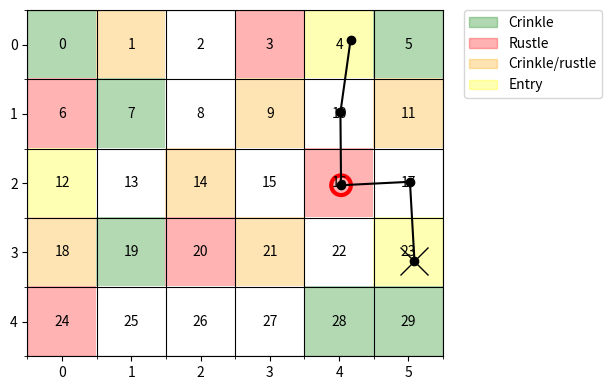

Generate this figure with matplotlib:
import numpy as np
import matplotlib.pyplot as plt
from matplotlib.colors import ListedColormap
import matplotlib.patches as mpatches

class Environment():

    def __init__(self, G, theta = [0.9,0.8]):
        '''
            Environment.

            Parameters
            ----------

            G : array_like(int, ndim=2) of shape (n_rows,n_columns)
                Specifies a grid where G[j,k] = entry & sound1 & sound2

            theta : array_like(float, ndim=1)
                Specifies the grid dynamics (acoustics)

        '''
        # Grid
        self.G = G

        # Grid shape
        self.n_rows = G.shape[0]
        self.n_cols = G.shape[1]
        self.n_states = self.n_cols * self.n_rows

        # State space - tile number representation
        self.labels = np.arange(1,self.n_states+1)
        self.obs = np.arange(2)

        # Setting Observation Matrix
        self.theta = theta

        # Set State Transition Matrix (and Prior Vector and Observation Matrix)
        self.P_S = np.zeros((self.n_states,self.n_states))
        self.P_1 = np.zeros(self.n_states)
        self.d_obs = len(theta)
        theta = np.array(theta)
        Theta = np.vstack((1 - theta, theta)).T
        self.P_O = np.zeros((self.n_states,self.d_obs,2))
        for s in range(self.n_states):
            i,j = divmod(s, self.n_cols) 
            if self.G[i,j] > 3:
                self.P_1[s] = 1
            # By default, P(0 = 0) = 1
            self.P_O[s,0] = [1,0]
            self.P_O[s,1] = [1,0]
            if self.G[i,j] == 2 or self.G[i,j] == 3:
                self.P_O[s,0] = Theta[0]
            if self.G[i,j] == 1 or self.G[i,j] == 3:
                self.P_O[s,1] = Theta[1]
            if i > 0:
                self.P_S[s,s-self.n_cols] = 1
            if i < self.n_rows - 1:
                self.P_S[s,s+self.n_cols] = 1
            if j > 0:
                self.P_S[s,s-1] = 1
            if j < self.n_cols - 1 and s < self.n_states - 1:
                self.P_S[s,s+1] = 1
            self.P_S[s,:] = self.P_S[s,:] / sum(self.P_S[s,:])

            assert(sum(self.P_S[s]) == 1)
            assert(sum(self.P_O[s,0]) == 1)
            assert(sum(self.P_O[s,1]) == 1)
        self.P_1 = self.P_1 / sum(self.P_1)

    def rwd(self, s, a):
        '''
            Reward function r(s, a) of taking action a when in state s

            Parameters
            ----------
            s : int
                true state (tile which containts the object)
            a : int
                estimated state

            Returns
            -------
            float
                reward obtained from taking action a given state s
        '''
        return (s==a)

    def step(self, _s=None):
        ''' Step to the state, given prev state _s.

            Paramaters
            ----------

            _s : int
                prev state

            Returns
            -------

            s : int
                next state
            o : array_like (2)
                corresponding observation
        '''

        # Generate a state s' ~ p( . | s)

        if _s is None:
            s = np.random.choice(self.n_states,p=self.P_1)
        else:
            s = np.random.choice(self.n_states,p=self.P_S[_s,:])

        # Generate an observation o' ~ p(. | s')
        
        o = np.zeros(self.d_obs)
        for j in range(self.d_obs):
            w = self.P_O[s,j]
            #print("P(O | s=%s) = %s" % (str(s),str(self.P_O[s,j,:])))
            o[j] = np.random.choice(self.d_obs,p=w)

        return s, o


    def tile2cell(self, s):
        return divmod(s, self.n_cols) 

    def render(self, y_seq=None, x_seq=None, dgrid=None, a_star=None, paths=[], title=None, add_legend=True, output_fname=None):
        '''
            Plot a visual representation of the environment.

            Parameters
            ----------

            y_seq : numpy array (dtype=int)
                a path (e.g., [1,3,1,2])

            x_seq :
                observations associated with the path

            dgrid : shape like self.G
                contains values (e.g., probabilities) to show in each tile

            a_star : int
                the optimal action

            title : str
                a title for the plot

        '''

        fig, ax = plt.subplots(figsize=[8,4])

        colors = {
            0 : "white",    # nothing
            1 : "green",    # sound 1
            2 : "red",      # sound 2
            3 : "orange",   # sound 1 + 2
            4 : "yellow"    # entry
        }
        labels = ['', 'Crinkle', 'Rustle', 'Crinkle/rustle', 'Entry']

        # Plot the tiles in the room ...

        if dgrid is None:
            # ... as a visual representation
            im = ax.imshow(self.G, cmap=ListedColormap(list(colors.values())), alpha=0.3)
            patches = [mpatches.Patch(color=colors[i], alpha=0.3, label=labels[i]) for i in [1,2,3,4]]
            if add_legend:
                plt.legend(handles=patches, bbox_to_anchor=(1.05, 1), loc=2, borderaxespad=0. )
        else:
            # ... as a probability mass function
            im = ax.imshow(dgrid.reshape(self.n_rows,self.n_cols), cmap=plt.cm.Reds)

        # Plot the path, alongside the observations generated by that path, and the optimal action.

        if y_seq is not None:

            # Draw the path
            T = len(y_seq)
            y_coords = np.array([self.tile2cell(y_t)[0] for y_t in y_seq]) + np.random.randn(T)*0.1
            x_coords = np.array([self.tile2cell(y_t)[1] for y_t in y_seq]) + np.random.randn(T)*0.1
            ax.plot(x_coords,y_coords,"ko-")
            ax.plot(x_coords[-1],y_coords[-1],"kx",markersize=20)

            # Draw the action (i.e., target tile)
            if a_star is not None:
                y_coord = self.tile2cell(a_star)[0]
                x_coord = self.tile2cell(a_star)[1]
                ax.plot(x_coord,y_coord,"m+",markersize=15)

            # Draw the sounds (observations)
            if x_seq is not None:
                ax.scatter(np.array(x_coords)[x_seq[:, 0] > 0], np.array(y_coords)[x_seq[:, 0] > 0], marker='o', s=200, facecolors='none', linewidths=3, edgecolors=colors[2])
                ax.scatter(np.array(x_coords)[x_seq[:, 1] > 0], np.array(y_coords)[x_seq[:, 1] > 0], marker='o', s=400, facecolors='none', linewidths=3, edgecolors=colors[1])


        for path in paths:
            # Draw the path
            T = len(path)
            y_coords = np.array([self.tile2cell(s)[0] for s in path]) + np.random.randn(T)*0.1
            x_coords = np.array([self.tile2cell(s)[1] for s in path]) + np.random.randn(T)*0.1
            ax.plot(x_coords,y_coords,"mo:")
            ax.plot(x_coords[-1],y_coords[-1],"mx",markersize=10)


        # Ticks and grid

        ax.set_xticks(np.arange(0, self.n_cols, 1))
        ax.set_xticks(np.arange(-0.5, self.n_cols, 1), minor=True)
        ax.set_xticklabels(np.arange(0, self.n_cols, 1))

        ax.set_yticks(np.arange(0, self.n_rows, 1))
        ax.set_yticks(np.arange(-0.5, self.n_rows, 1), minor=True)
        ax.set_yticklabels(np.arange(0, self.n_rows, 1))

        ax.grid(which='minor', color='k')

        n = 0
        for i in range(self.n_rows):
            for j in range(self.n_cols):
              ax.text(j, i, n, va='center', ha='center')
              n = n + 1


        # Title

        if title is not None:
            ax.set_title(title)


        # Return

        plt.tight_layout()

        if output_fname is not None:
            plt.savefig(output_fname)

        return fig, ax

def s_tree(env, T):
    '''
        Provides all possible paths for a given sequence of observations.

        Parameters
        ----------

        ooo : array_like(t, d)
            t observations (of d dimensions each)

        Returns
        -------

        all_paths : list of lists
            all possible paths of states for the given sequence of observations
    '''

    all_paths = []

    for t in range(T):
        if t == 0:
            first_s = [i[-1] for i in np.argwhere(env.P_1)]
            all_paths.extend([[s] for s in first_s])

        elif t == 1:
            current_s = []
            for s in first_s:
                for j in range(len(np.argwhere(env.P_S[s]))):
                    new = [s]
                    new.append(np.argwhere(env.P_S[s])[j, -1])
                    current_s.append(new)
            last_s = current_s
            all_paths.extend(last_s)

        else:
            current_s = []
            for s in last_s:
                for j in range(len(np.argwhere(env.P_S[s[-1]]))):
                    new = s.copy()
                    new.append(np.argwhere(env.P_S[s[-1]])[j, -1])
                    current_s.append(new)
            last_s = current_s
            all_paths.extend(last_s)
    # keep only paths of the longest length (last iteration)
    all_paths = [path for path in all_paths if len(path) == T]

    return all_paths

if __name__ == "__main__":

    def gen_traj(env, T=5):
        ''' Generate a path with associated observations.


            Paramaters
            ----------

            T : int
                how long is the path

            Returns
            -------

            o : (T,d)-shape array
                sequence of observations
            s : T-length array of states
                sequence of tiles
        '''
        o = []
        s = []

        s.append(env.step()[0])
        o.append(env.step()[1])

        for i in range(T-1):
            temp_s, temp_o = env.step(s[i])
            s.append(temp_s)
            o.append(temp_o)

        return np.array(o), np.array(s)

    G = np.array([[1,3,0,2,4,1],
                  [2,1,0,3,0,3],
                  [4,0,3,0,2,0],
                  [3,1,2,3,0,4],
                  [2,0,0,0,1,1]])

    env = Environment(G)
    ooo, sss = gen_traj(env, 5)
    fig, ax = env.render(sss, ooo)

    # from agent import Agent
    # agent = Agent(env)

    # p = agent.P_traj(ooo)

    # prob_total = sum(list(p.values()))

    # P = agent.P_S(ooo)
    
    # # Filters the most probable paths
    # prob_max = max(p.values())
    # most_prob_paths = [path for path, prob in p.items() if prob == prob_max]

    # prob_paths = [path for path in p.keys() if p[path] != 0]

    # prob_tiles = [int(s.split()[-1]) for s in prob_paths]
    # for tile in prob_tiles:
    #     P[tile] += 1 / len(prob_tiles)

    # # Consider the most probable paths and calculate the cumulative probability of their last tiles
    # prob_tiles = [int(s.split()[-1]) for s in most_prob_paths]
    # for tile in prob_tiles:
    #     P[tile] += 1 / len(prob_tiles)

    # prob_max_tuile = max(P)
    # most_prob_tuiles = [s for s, prob in enumerate(P) if prob == prob_max_tuile]

    # print("All probable tuile(s): \n", np.reshape(np.array(P), (5, 6)))
    # print("Total probability: ", prob_total)

    print(env.P_O[0])
    print(env.P_O[1])


    plt.show()
